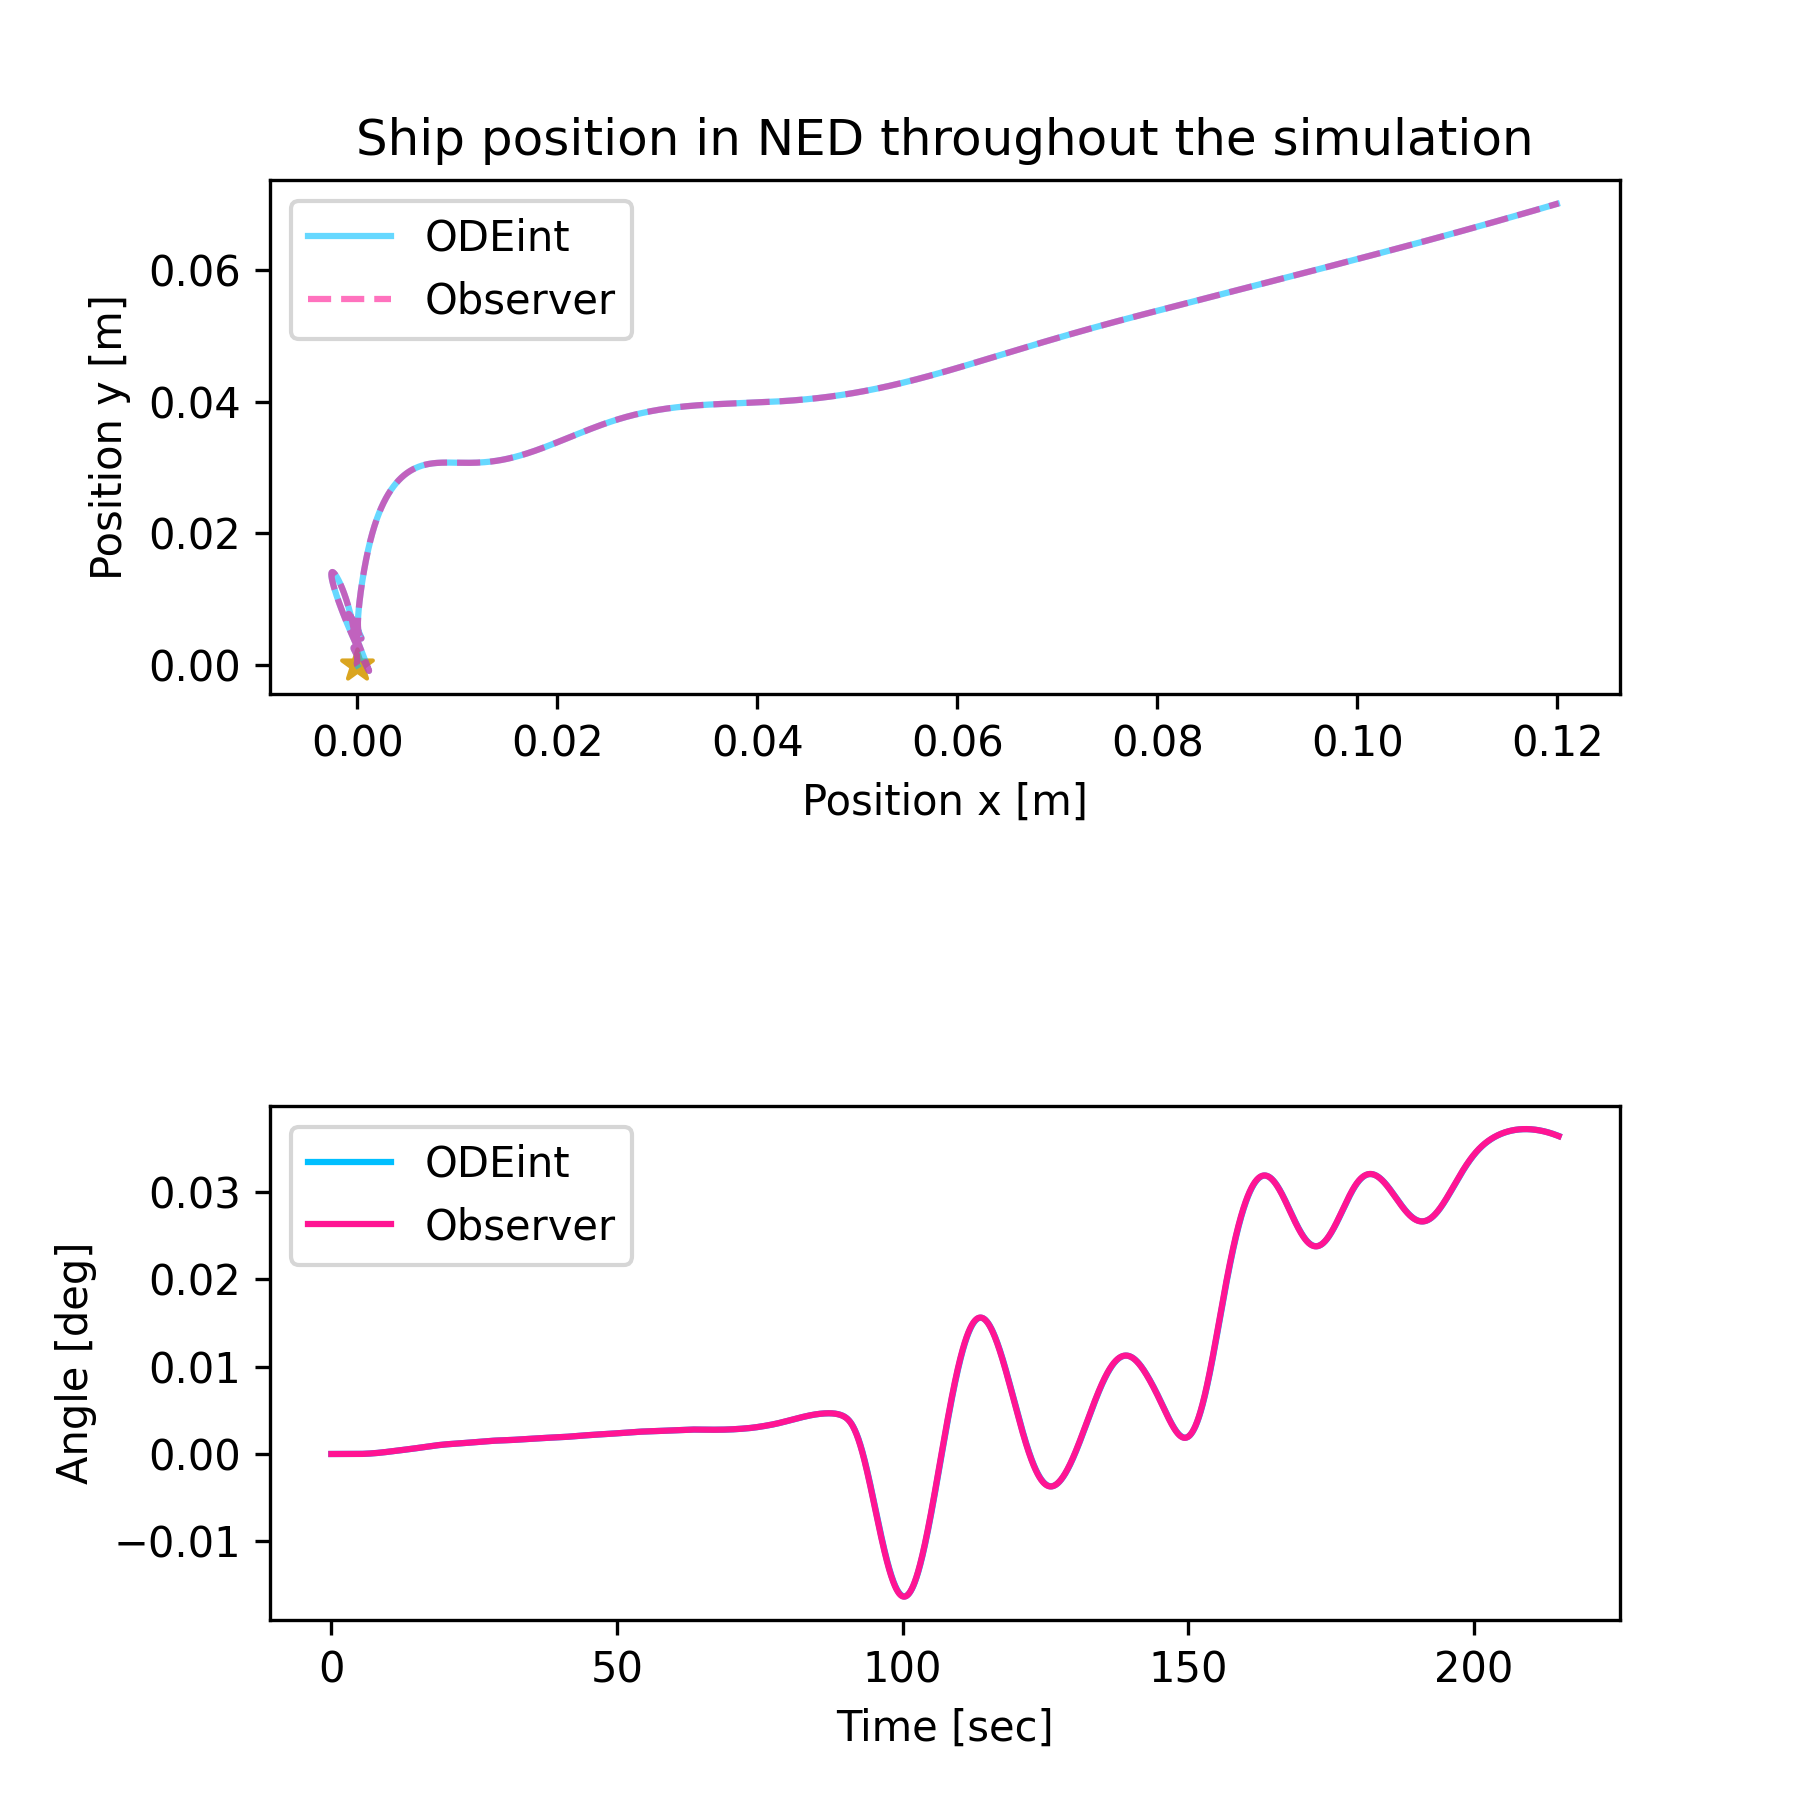

The table this chart was drawn from, first rows:
, 0, 1, 2
0, 0.0, 0.0, 0.0
1, 0.0, 0.0, 0.0
2, -5.178388094528762e-13, 4.948519427567891e-12, -4.761269246295959e-13
3, -2.58899443645553e-12, 2.4741919842637613e-11, -2.3878255656721583e-12
4, -7.248644827044263e-12, 6.927554696677368e-11, -6.7053263260315915e-12
5, -1.5531662853892633e-11, 1.484437314899128e-10, -1.4409645695360762e-11
6, -2.847259576226831e-11, 2.721397934158832e-10, -2.6492594968494018e-11
7, -4.710560525111242e-11, 4.502560584853419e-10, -4.39568171554812e-11
8, -7.24643275798931e-11, 6.926839062303762e-10, -6.781589772789302e-11
9, -1.0558159440743718e-10, 1.009313887053189e-09, -9.909463629261776e-11
10, -1.4748893748574638e-10, 1.410035971266913e-09, -1.3882962533889947e-10
11, -1.9921578719456008e-10, 1.904740026462527e-09, -1.880703590148866e-10
12, -2.6178826955248746e-10, 2.5033166603316945e-09, -2.4788118792368087e-10
13, -3.362275118316048e-10, 3.215658612995291e-09, -3.193445421620528e-10
14, -4.235473857820513e-10, 4.051662934244845e-09, -4.035659600385524e-10
15, -5.247516516287106e-10, 5.0212342347967414e-09, -5.016815790477741e-10
16, -6.40830516568792e-10, 6.134289354361799e-09, -6.148688632497293e-10
17, -7.727566888273583e-10, 7.400763840667576e-09, -7.443614516771071e-10
18, -9.214810920061823e-10, 8.830620680277104e-09, -8.914691105967132e-10
19, -1.0879285033918474e-09, 1.0433861762143237e-08, -1.0576038539394987e-09
20, -1.2729934924112214e-09, 1.222054258676647e-08, -1.2443133575957467e-09
21, -1.4775371594803842e-09, 1.4200790756582015e-08, -1.4533228324851987e-09
22, -1.7023853088405388e-09, 1.638482879643703e-08, -1.6865865378273753e-09
23, -1.948328829410868e-09, 1.8783001857101023e-08, -1.9463501109909825e-09
24, -2.216127203317209e-09, 2.1405810850804645e-08, -2.2352248665395425e-09
25, -2.506516211255797e-09, 2.4263951557698747e-08, -2.5562751791298583e-09
26, -2.8202210567522587e-09, 2.7368360228449914e-08, -2.9131200188204393e-09
27, -3.1579762883247927e-09, 3.073026619415673e-08, -3.3100496605067125e-09
28, -3.5205540615759243e-09, 3.436125198412416e-08, -3.752158550083551e-09
29, -3.908802455943435e-09, 3.8273321448911145e-08, -4.245495287756377e-09
30, -4.323695748677496e-09, 4.24789763948597e-08, -4.797230693297841e-09
31, -4.766398759025372e-09, 4.6991302261526734e-08, -5.41584495865953e-09
32, -5.238347618234358e-09, 5.18240634195476e-08, -6.111334979623486e-09
33, -5.741349607840476e-09, 5.699180873780672e-08, -6.895443099036511e-09
34, -6.27771085100072e-09, 6.250980656708084e-08, -7.781499447231274e-09
35, -6.850345054187407e-09, 6.839388452059718e-08, -8.784049722078501e-09
36, -7.462849221947287e-09, 7.46603819806321e-08, -9.918738543140897e-09
37, -8.119582525628901e-09, 8.13261343902953e-08, -1.1202264725870012e-08
38, -8.825744701140547e-09, 8.840845715495229e-08, -1.2652335432871124e-08
39, -9.587454583582307e-09, 9.592512938627196e-08, -1.4287619663392134e-08
40, -1.041182941788763e-08, 1.0389437765798284e-07, -1.6127701387273017e-08
41, -1.1307065606687578e-08, 1.1233485988044877e-07, -1.8193032480388155e-08
42, -1.2282521570552323e-08, 1.2126564934161688e-07, -2.0504885476124754e-08
43, -1.3348803402612221e-08, 1.3070621890506638e-07, -2.3085306012309344e-08
44, -1.4517854000291205e-08, 1.4067642530197938e-07, -2.5957064725540066e-08
45, -1.580304635238091e-08, 1.51196493402918e-07, -2.9143608225140405e-08
46, -1.721928165070869e-08, 1.6228700030725723e-07, -3.266900866671643e-08
47, -1.8783092882838777e-08, 1.7396885904286027e-07, -3.655791134019252e-08
48, -2.0512754546073685e-08, 1.8626330162585662e-07, -4.0835479588695275e-08
49, -2.2428399103822e-08, 1.9919186118995278e-07, -4.5527336282155287e-08
50, -2.4552140783335056e-08, 2.1277635285627048e-07, -5.0659500982361215e-08
51, -2.690820728889503e-08, 2.2703885297797415e-07, -5.625832185380004e-08
52, -2.9523079976609875e-08, 2.4200167635864377e-07, -6.235040129637663e-08
53, -3.2425643005724246e-08, 2.576873510091899e-07, -6.89625142015189e-08
54, -3.56473419463324e-08, 2.7411858997489203e-07, -7.612151766186929e-08
55, -3.922235228396932e-08, 2.9131825973168556e-07, -8.385425089649623e-08
56, -4.3187758217010375e-08, 3.0930934461901074e-07, -9.218742408826267e-08
57, -4.758374209224464e-08, 3.2811490674534664e-07, -1.0114749476779287e-07
58, -5.245378476638589e-08, 3.477580407720116e-07, -1.1076053031971976e-07
59, -5.784487711550722e-08, 3.6826182295104985e-07, -1.2105205513214723e-07
... 4,238 more rows
